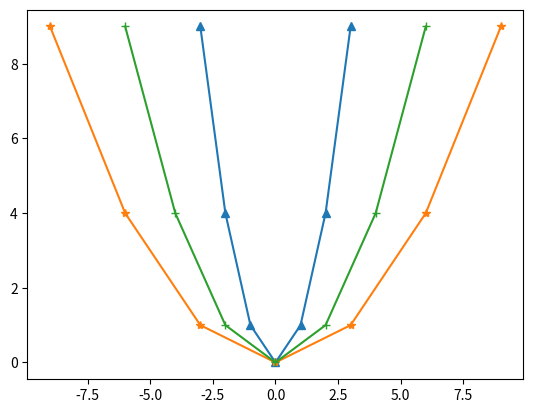

Source code (Python):
import numpy as np
import pandas as pd
import matplotlib.pyplot as plt



def my_func(a, b):
    array_of_numbers = np.random.normal(size=(a, b))
    df = pd.DataFrame(array_of_numbers)
    print(df.head())


def my_func2(c, d):
    result = pd.DataFrame(dict(ficrst_column=c, second_column=d))
    print(result.head())


def my_func3(x, y):
    fig, ax = plt.subplots()
    ax.plot(x, y, marker='^')
    ax.plot(x * 3, y, marker='*')
    ax.plot(2 * x, y, marker='+')
    plt.show()


a = 3
b = 5
c = [22, 33, 44, 55]
d = [66, 77, 88, 99]
x = np.array([-3, -2, -1, 0, 1, 2, 3])
y = np.array([9, 4, 1, 0, 1, 4, 9])

my_func(a, b)
my_func2(c, d)
my_func3(x, y)
